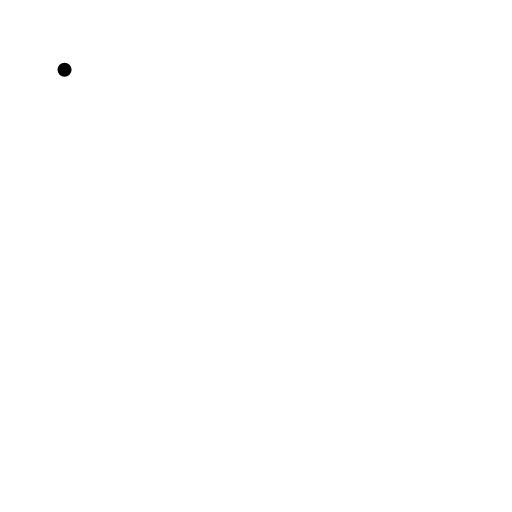
t = 0.00 s
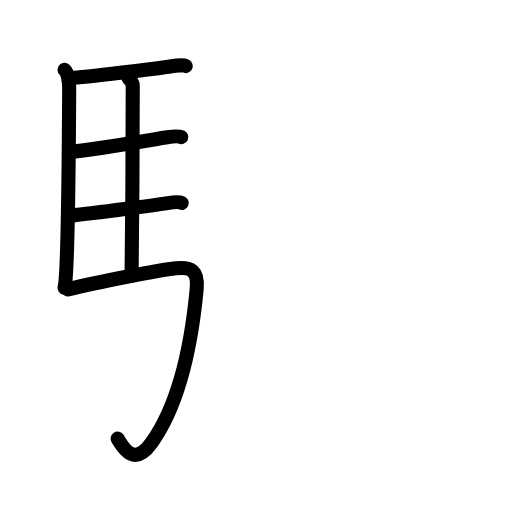
t = 5.81 s
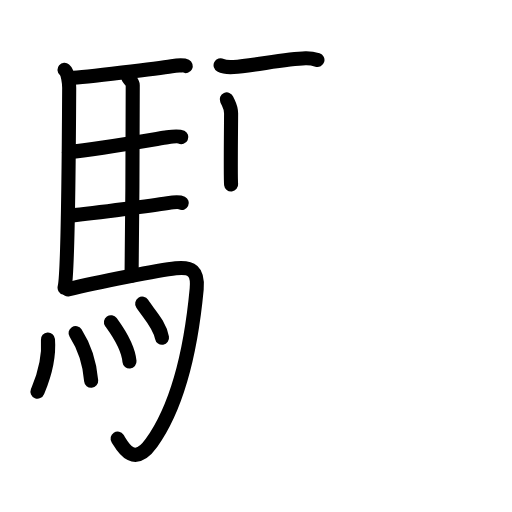
t = 11.63 s
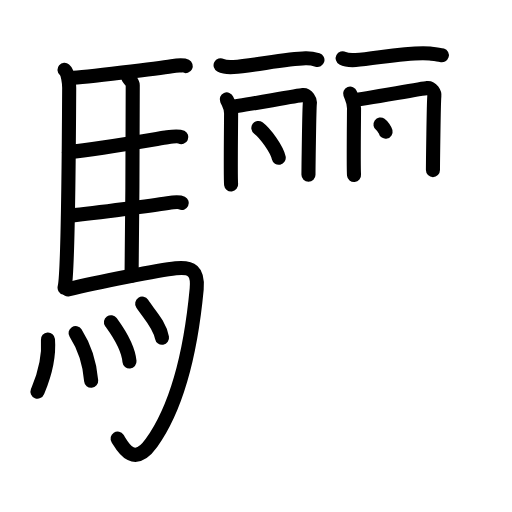
t = 17.25 s
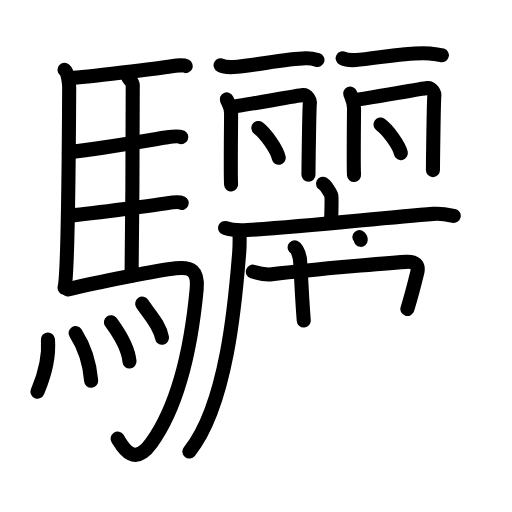
t = 23.13 s
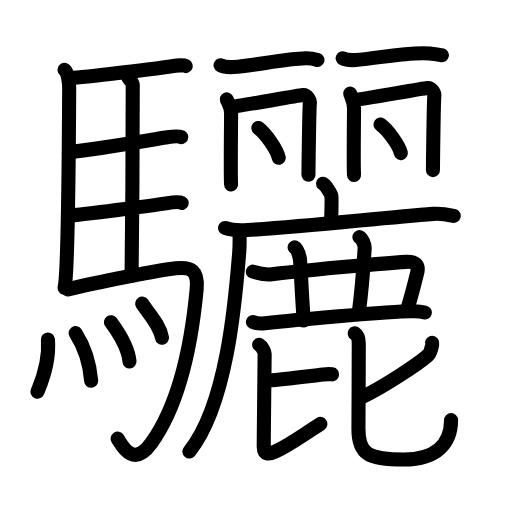
t = 29.00 s

The animated SVG that drew these frames (rendered in a browser with its animation timeline set to each time). Animation: 94 SMIL elements (animate=94); one cycle of 29.00 s.

<?xml version="1.0" encoding="UTF-8"?>
<!--
AniKanjiVG is licensed by CC-BY-SA Paul C. Sommerhoff (https://bitbucket.org/sommerhoff/anikanjivg).
AniKanjiVG uses KanjiVG which is licensed by CC-BY-SA Ulrich Apel (http://kanjivg.tagaini.net).
See also http://creativecommons.org/licenses/by-sa/3.0/
-->
<svg xmlns:kvg='http://kanjivg.tagaini.net' xmlns='http://www.w3.org/2000/svg' width='109' height='109' viewBox='0 0 109 109' style='fill:none;stroke:#000000;stroke-width:3;stroke-linecap:round;stroke-linejoin:round;' id="kvg:kanji_09a6a"><g id="kvg:09a6a" kvg:element="驪"><g id="kvg:09a6a-g1" kvg:element="馬" kvg:position="left" kvg:radical="general"><path id="kvg:09a6a-s1" kvg:type="㇑" d="M13.74,14.86c0.76,0.64,1,2.85,0.99,3.9c-0.05,9.74-0.28,39.57-0.98,42.49"><animate attributeName="d" begin="0.0s" dur="0.5s" from="M13.74,14.86C13.74,14.86,13.74,14.86,13.74,14.86" to="M13.74,14.86c0.76,0.64,1,2.85,0.99,3.9" />
<animate attributeName="d" begin="0.5s" dur="0.5s" from="M13.74,14.86c0.76,0.64,1,2.85,0.99,3.9c0,0,0,0,0,0,0" to="M13.74,14.86c0.76,0.64,1,2.85,0.99,3.9c-0.05,9.74-0.28,39.57-0.98,42.49" />
</path>
<path id="kvg:09a6a-s2" kvg:type="㇐b" d="M14.98,16.63C18,16.5,34.17,14.48,36.54,14.1c0.94-0.15,2.53-0.27,3-0.03"><animate attributeName="d" begin="1.0s" dur="0.5s" from="M14.98,16.63C14.98,16.63,14.98,16.63,14.98,16.63" to="M14.98,16.63C18,16.5,34.17,14.48,36.54,14.1" />
<animate attributeName="d" begin="1.5s" dur="0.5s" from="M14.98,16.63C18,16.5,34.17,14.48,36.54,14.1c0,0,0,0,0,0,0" to="M14.98,16.63C18,16.5,34.17,14.48,36.54,14.1c0.94-0.15,2.53-0.27,3-0.03" />
<animate attributeName="d" begin="0s" dur="1.0s" from="M-100,-100" to="M-100,-100" />
</path>
<path id="kvg:09a6a-s3" kvg:type="㇑a" d="M27.31,16.54c0.25,0.41,0.96,0.95,0.95,1.6c-0.02,6.65-0.06,30.12-0.25,40.57"><animate attributeName="d" begin="2.0s" dur="0.5s" from="M27.31,16.54C27.31,16.54,27.31,16.54,27.31,16.54" to="M27.31,16.54c0.25,0.41,0.96,0.95,0.95,1.6" />
<animate attributeName="d" begin="2.5s" dur="0.5s" from="M27.31,16.54c0.25,0.41,0.96,0.95,0.95,1.6c0,0,0,0,0,0,0" to="M27.31,16.54c0.25,0.41,0.96,0.95,0.95,1.6c-0.02,6.65-0.06,30.12-0.25,40.57" />
<animate attributeName="d" begin="0s" dur="2.0s" from="M-100,-100" to="M-100,-100" />
</path>
<path id="kvg:09a6a-s4" kvg:type="㇐b" d="M14.66,32.38c6.26-0.63,18.25-2.72,20.94-3.15c0.94-0.15,2.53-0.26,3-0.03"><animate attributeName="d" begin="3.0s" dur="0.5s" from="M14.66,32.38C14.66,32.38,14.66,32.38,14.66,32.38" to="M14.66,32.38c6.26-0.63,18.25-2.72,20.94-3.15" />
<animate attributeName="d" begin="3.5s" dur="0.5s" from="M14.66,32.38c6.26-0.63,18.25-2.72,20.94-3.15c0,0,0,0,0,0,0" to="M14.66,32.38c6.26-0.63,18.25-2.72,20.94-3.15c0.94-0.15,2.53-0.26,3-0.03" />
<animate attributeName="d" begin="0s" dur="3.0s" from="M-100,-100" to="M-100,-100" />
</path>
<path id="kvg:09a6a-s5" kvg:type="㇐b" d="M14.76,45.92c6.26-0.63,18.25-2.26,20.94-2.68c0.94-0.15,2.53-0.26,3-0.03"><animate attributeName="d" begin="4.0s" dur="0.5s" from="M14.76,45.92C14.76,45.92,14.76,45.92,14.76,45.92" to="M14.76,45.92c6.26-0.63,18.25-2.26,20.94-2.68" />
<animate attributeName="d" begin="4.5s" dur="0.5s" from="M14.76,45.92c6.26-0.63,18.25-2.26,20.94-2.68c0,0,0,0,0,0,0" to="M14.76,45.92c6.26-0.63,18.25-2.26,20.94-2.68c0.94-0.15,2.53-0.26,3-0.03" />
<animate attributeName="d" begin="0s" dur="4.0s" from="M-100,-100" to="M-100,-100" />
</path>
<path id="kvg:09a6a-s6" kvg:type="㇆a" d="M14.49,61.6c6.17-1.52,19.5-4.12,22.93-4.49c3.33-0.36,4.82,0.53,4.45,4.45C40.75,73.5,38,86.25,32.25,94.3c-3.94,5.51-6.32,0.44-7.21-0.93"><animate attributeName="d" begin="5.0s" dur="0.25s" from="M14.49,61.6C14.49,61.6,14.49,61.6,14.49,61.6" to="M14.49,61.6c6.17-1.52,19.5-4.12,22.93-4.49" />
<animate attributeName="d" begin="5.25s" dur="0.25s" from="M14.49,61.6c6.17-1.52,19.5-4.12,22.93-4.49c0,0,0,0,0,0,0" to="M14.49,61.6c6.17-1.52,19.5-4.12,22.93-4.49c3.33-0.36,4.82,0.53,4.45,4.45" />
<animate attributeName="d" begin="5.5s" dur="0.25s" from="M14.49,61.6c6.17-1.52,19.5-4.12,22.93-4.49c3.33-0.36,4.82,0.53,4.45,4.45c0,0,0,0,0,0,0" to="M14.49,61.6c6.17-1.52,19.5-4.12,22.93-4.49c3.33-0.36,4.82,0.53,4.45,4.45C40.75,73.5,38,86.25,32.25,94.3" />
<animate attributeName="d" begin="5.75s" dur="0.25s" from="M14.49,61.6c6.17-1.52,19.5-4.12,22.93-4.49c3.33-0.36,4.82,0.53,4.45,4.45C40.75,73.5,38,86.25,32.25,94.3c0,0,0,0,0,0,0" to="M14.49,61.6c6.17-1.52,19.5-4.12,22.93-4.49c3.33-0.36,4.82,0.53,4.45,4.45C40.75,73.5,38,86.25,32.25,94.3c-3.94,5.51-6.32,0.44-7.21-0.93" />
<animate attributeName="d" begin="0s" dur="5.0s" from="M-100,-100" to="M-100,-100" />
</path>
<g id="kvg:09a6a-g2" kvg:element="灬" kvg:variant="true" kvg:original="火"><path id="kvg:09a6a-s7" kvg:type="㇔" d="M10.21,72.27c0.4,5.34-1.81,10.04-2.23,11.1"><animate attributeName="d" begin="6.0s" dur="1.0s" from="M10.21,72.27C10.21,72.27,10.21,72.27,10.21,72.27" to="M10.21,72.27c0.4,5.34-1.81,10.04-2.23,11.1" />
<animate attributeName="d" begin="0s" dur="6.0s" from="M-100,-100" to="M-100,-100" />
</path>
<path id="kvg:09a6a-s8" kvg:type="㇔" d="M16.09,70.91c1.6,2.51,2.95,5.68,3.32,10.16"><animate attributeName="d" begin="7.0s" dur="1.0s" from="M16.09,70.91C16.09,70.91,16.09,70.91,16.09,70.91" to="M16.09,70.91c1.6,2.51,2.95,5.68,3.32,10.16" />
<animate attributeName="d" begin="0s" dur="7.0s" from="M-100,-100" to="M-100,-100" />
</path>
<path id="kvg:09a6a-s9" kvg:type="㇔" d="M23.62,68.59c0.79,1.11,3.6,4.76,3.95,8.38"><animate attributeName="d" begin="8.0s" dur="1.0s" from="M23.62,68.59C23.62,68.59,23.62,68.59,23.62,68.59" to="M23.62,68.59c0.79,1.11,3.6,4.76,3.95,8.38" />
<animate attributeName="d" begin="0s" dur="8.0s" from="M-100,-100" to="M-100,-100" />
</path>
<path id="kvg:09a6a-s10" kvg:type="㇔" d="M30.27,64.64c1.4,2.17,3.71,4.4,4.22,7.27"><animate attributeName="d" begin="9.0s" dur="1.0s" from="M30.27,64.64C30.27,64.64,30.27,64.64,30.27,64.64" to="M30.27,64.64c1.4,2.17,3.71,4.4,4.22,7.27" />
<animate attributeName="d" begin="0s" dur="9.0s" from="M-100,-100" to="M-100,-100" />
</path>
</g>
</g>
<g id="kvg:09a6a-g3" kvg:element="麗" kvg:position="right"><g id="kvg:09a6a-g4" kvg:position="top"><g id="kvg:09a6a-g5" kvg:position="left"><g id="kvg:09a6a-g6" kvg:element="一"><path id="kvg:09a6a-s11" kvg:type="㇐" d="M46.96,13.89c0.72,0.38,2.04,0.43,2.77,0.38c4.15-0.27,11.03-1.77,15.32-1.88c1.21-0.03,1.93,0.18,2.53,0.37"><animate attributeName="d" begin="10.0s" dur="0.3333333333333333s" from="M46.96,13.89C46.96,13.89,46.96,13.89,46.96,13.89" to="M46.96,13.89c0.72,0.38,2.04,0.43,2.77,0.38" />
<animate attributeName="d" begin="10.333333333333334s" dur="0.3333333333333333s" from="M46.96,13.89c0.72,0.38,2.04,0.43,2.77,0.38c0,0,0,0,0,0,0" to="M46.96,13.89c0.72,0.38,2.04,0.43,2.77,0.38c4.15-0.27,11.03-1.77,15.32-1.88" />
<animate attributeName="d" begin="10.666666666666666s" dur="0.3333333333333333s" from="M46.96,13.89c0.72,0.38,2.04,0.43,2.77,0.38c4.15-0.27,11.03-1.77,15.32-1.88c0,0,0,0,0,0,0" to="M46.96,13.89c0.72,0.38,2.04,0.43,2.77,0.38c4.15-0.27,11.03-1.77,15.32-1.88c1.21-0.03,1.93,0.18,2.53,0.37" />
<animate attributeName="d" begin="0s" dur="10.0s" from="M-100,-100" to="M-100,-100" />
</path>
</g>
<path id="kvg:09a6a-s12" kvg:type="㇑" d="M48.28,21.17c0.46,1.06,0.92,1.59,0.92,3c0,1.41-0.15,13.68,0,15.09"><animate attributeName="d" begin="11.0s" dur="0.5s" from="M48.28,21.17C48.28,21.17,48.28,21.17,48.28,21.17" to="M48.28,21.17c0.46,1.06,0.92,1.59,0.92,3" />
<animate attributeName="d" begin="11.5s" dur="0.5s" from="M48.28,21.17c0.46,1.06,0.92,1.59,0.92,3c0,0,0,0,0,0,0" to="M48.28,21.17c0.46,1.06,0.92,1.59,0.92,3c0,1.41-0.15,13.68,0,15.09" />
<animate attributeName="d" begin="0s" dur="11.0s" from="M-100,-100" to="M-100,-100" />
</path>
<path id="kvg:09a6a-s13" kvg:type="㇕" d="M49.21,22.77c1.27-0.1,14.09-2.41,15.25-2.53c0.96-0.1,1.58,1.1,1.51,1.68c-0.15,1.19-0.3,14.69-0.3,15.29"><animate attributeName="d" begin="12.0s" dur="0.3333333333333333s" from="M49.21,22.77C49.21,22.77,49.21,22.77,49.21,22.77" to="M49.21,22.77c1.27-0.1,14.09-2.41,15.25-2.53" />
<animate attributeName="d" begin="12.333333333333334s" dur="0.3333333333333333s" from="M49.21,22.77c1.27-0.1,14.09-2.41,15.25-2.53c0,0,0,0,0,0,0" to="M49.21,22.77c1.27-0.1,14.09-2.41,15.25-2.53c0.96-0.1,1.58,1.1,1.51,1.68" />
<animate attributeName="d" begin="12.666666666666666s" dur="0.3333333333333333s" from="M49.21,22.77c1.27-0.1,14.09-2.41,15.25-2.53c0.96-0.1,1.58,1.1,1.51,1.68c0,0,0,0,0,0,0" to="M49.21,22.77c1.27-0.1,14.09-2.41,15.25-2.53c0.96-0.1,1.58,1.1,1.51,1.68c-0.15,1.19-0.3,14.69-0.3,15.29" />
<animate attributeName="d" begin="0s" dur="12.0s" from="M-100,-100" to="M-100,-100" />
</path>
<path id="kvg:09a6a-s14" kvg:type="㇔" d="M55,27.25c1.53,1.12,3.96,4.6,4.34,6.34"><animate attributeName="d" begin="13.0s" dur="1.0s" from="M55,27.25C55,27.25,55,27.25,55,27.25" to="M55,27.25c1.53,1.12,3.96,4.6,4.34,6.34" />
<animate attributeName="d" begin="0s" dur="13.0s" from="M-100,-100" to="M-100,-100" />
</path>
</g>
<g id="kvg:09a6a-g7" kvg:position="right"><g id="kvg:09a6a-g8" kvg:element="一"><path id="kvg:09a6a-s15" kvg:type="㇐" d="M72.95,12.39c0.72,0.38,2.04,0.43,2.77,0.38c4.15-0.27,11.36-1.83,15.82-1.38c1.2,0.12,1.93,0.18,2.53,0.37"><animate attributeName="d" begin="14.0s" dur="0.3333333333333333s" from="M72.95,12.39C72.95,12.39,72.95,12.39,72.95,12.39" to="M72.95,12.39c0.72,0.38,2.04,0.43,2.77,0.38" />
<animate attributeName="d" begin="14.333333333333334s" dur="0.3333333333333333s" from="M72.95,12.39c0.72,0.38,2.04,0.43,2.77,0.38c0,0,0,0,0,0,0" to="M72.95,12.39c0.72,0.38,2.04,0.43,2.77,0.38c4.15-0.27,11.36-1.83,15.82-1.38" />
<animate attributeName="d" begin="14.666666666666666s" dur="0.3333333333333333s" from="M72.95,12.39c0.72,0.38,2.04,0.43,2.77,0.38c4.15-0.27,11.36-1.83,15.82-1.38c0,0,0,0,0,0,0" to="M72.95,12.39c0.72,0.38,2.04,0.43,2.77,0.38c4.15-0.27,11.36-1.83,15.82-1.38c1.2,0.12,1.93,0.18,2.53,0.37" />
<animate attributeName="d" begin="0s" dur="14.0s" from="M-100,-100" to="M-100,-100" />
</path>
</g>
<path id="kvg:09a6a-s16" kvg:type="㇑" d="M74.54,19.92c0.42,1.1,0.83,1.65,0.83,3.13c0,1.47-0.14,12.73,0,14.21"><animate attributeName="d" begin="15.0s" dur="0.5s" from="M74.54,19.92C74.54,19.92,74.54,19.92,74.54,19.92" to="M74.54,19.92c0.42,1.1,0.83,1.65,0.83,3.13" />
<animate attributeName="d" begin="15.5s" dur="0.5s" from="M74.54,19.92c0.42,1.1,0.83,1.65,0.83,3.13c0,0,0,0,0,0,0" to="M74.54,19.92c0.42,1.1,0.83,1.65,0.83,3.13c0,1.47-0.14,12.73,0,14.21" />
<animate attributeName="d" begin="0s" dur="15.0s" from="M-100,-100" to="M-100,-100" />
</path>
<path id="kvg:09a6a-s17" kvg:type="㇕" d="M75.56,21.27c1.27-0.1,14.25-2.41,15.4-2.53c0.96-0.1,1.58,1.1,1.51,1.68c-0.15,1.19-0.3,15.19-0.3,15.79"><animate attributeName="d" begin="16.0s" dur="0.3333333333333333s" from="M75.56,21.27C75.56,21.27,75.56,21.27,75.56,21.27" to="M75.56,21.27c1.27-0.1,14.25-2.41,15.4-2.53" />
<animate attributeName="d" begin="16.333333333333332s" dur="0.3333333333333333s" from="M75.56,21.27c1.27-0.1,14.25-2.41,15.4-2.53c0,0,0,0,0,0,0" to="M75.56,21.27c1.27-0.1,14.25-2.41,15.4-2.53c0.96-0.1,1.58,1.1,1.51,1.68" />
<animate attributeName="d" begin="16.666666666666668s" dur="0.3333333333333333s" from="M75.56,21.27c1.27-0.1,14.25-2.41,15.4-2.53c0.96-0.1,1.58,1.1,1.51,1.68c0,0,0,0,0,0,0" to="M75.56,21.27c1.27-0.1,14.25-2.41,15.4-2.53c0.96-0.1,1.58,1.1,1.51,1.68c-0.15,1.19-0.3,15.19-0.3,15.79" />
<animate attributeName="d" begin="0s" dur="16.0s" from="M-100,-100" to="M-100,-100" />
</path>
<path id="kvg:09a6a-s18" kvg:type="㇔" d="M81,26.5c1.53,1.08,3.96,4.42,4.34,6.09"><animate attributeName="d" begin="17.0s" dur="1.0s" from="M81,26.5C81,26.5,81,26.5,81,26.5" to="M81,26.5c1.53,1.08,3.96,4.42,4.34,6.09" />
<animate attributeName="d" begin="0s" dur="17.0s" from="M-100,-100" to="M-100,-100" />
</path>
</g>
</g>
<g id="kvg:09a6a-g9" kvg:element="鹿" kvg:position="bottom"><g id="kvg:09a6a-g10" kvg:element="广"><path id="kvg:09a6a-s19" kvg:type="㇑a" d="M68.77,39.13c0.53,0.27,1.66,2.02,1.77,2.56c0.11,0.54,0.05,2.06-0.05,5.43"><animate attributeName="d" begin="18.0s" dur="0.5s" from="M68.77,39.13C68.77,39.13,68.77,39.13,68.77,39.13" to="M68.77,39.13c0.53,0.27,1.66,2.02,1.77,2.56" />
<animate attributeName="d" begin="18.5s" dur="0.5s" from="M68.77,39.13c0.53,0.27,1.66,2.02,1.77,2.56c0,0,0,0,0,0,0" to="M68.77,39.13c0.53,0.27,1.66,2.02,1.77,2.56c0.11,0.54,0.05,2.06-0.05,5.43" />
<animate attributeName="d" begin="0s" dur="18.0s" from="M-100,-100" to="M-100,-100" />
</path>
<g id="kvg:09a6a-g11" kvg:element="厂"><path id="kvg:09a6a-s20" kvg:type="㇐" d="M47.92,48.53c1.24,0.44,3.51,0.51,4.75,0.44c12.9-0.74,28.19-2.59,39.59-3.44c2.06-0.15,3.31,0.21,4.34,0.43"><animate attributeName="d" begin="19.0s" dur="0.3333333333333333s" from="M47.92,48.53C47.92,48.53,47.92,48.53,47.92,48.53" to="M47.92,48.53c1.24,0.44,3.51,0.51,4.75,0.44" />
<animate attributeName="d" begin="19.333333333333332s" dur="0.3333333333333333s" from="M47.92,48.53c1.24,0.44,3.51,0.51,4.75,0.44c0,0,0,0,0,0,0" to="M47.92,48.53c1.24,0.44,3.51,0.51,4.75,0.44c12.9-0.74,28.19-2.59,39.59-3.44" />
<animate attributeName="d" begin="19.666666666666668s" dur="0.3333333333333333s" from="M47.92,48.53c1.24,0.44,3.51,0.51,4.75,0.44c12.9-0.74,28.19-2.59,39.59-3.44c0,0,0,0,0,0,0" to="M47.92,48.53c1.24,0.44,3.51,0.51,4.75,0.44c12.9-0.74,28.19-2.59,39.59-3.44c2.06-0.15,3.31,0.21,4.34,0.43" />
<animate attributeName="d" begin="0s" dur="19.0s" from="M-100,-100" to="M-100,-100" />
</path>
<path id="kvg:09a6a-s21" kvg:type="㇒" d="M50.99,49.24c0.03,1.11,0.07,2.87-0.06,4.47c-0.76,9.42-2.46,32.27-10.62,42.42"><animate attributeName="d" begin="20.0s" dur="0.5s" from="M50.99,49.24C50.99,49.24,50.99,49.24,50.99,49.24" to="M50.99,49.24c0.03,1.11,0.07,2.87-0.06,4.47" />
<animate attributeName="d" begin="20.5s" dur="0.5s" from="M50.99,49.24c0.03,1.11,0.07,2.87-0.06,4.47c0,0,0,0,0,0,0" to="M50.99,49.24c0.03,1.11,0.07,2.87-0.06,4.47c-0.76,9.42-2.46,32.27-10.62,42.42" />
<animate attributeName="d" begin="0s" dur="20.0s" from="M-100,-100" to="M-100,-100" />
</path>
</g>
</g>
<path id="kvg:09a6a-s22" kvg:type="㇕" d="M53.83,57.83c1.41,0.44,2.6,0.73,4.06,0.56c10.07-1.22,25.63-2.45,28.46-2.64c2.11-0.14,2.87,0.68,2.48,2.26c-0.71,2.9-1.15,4.66-2.1,7.78"><animate attributeName="d" begin="21.0s" dur="0.25s" from="M53.83,57.83C53.83,57.83,53.83,57.83,53.83,57.83" to="M53.83,57.83c1.41,0.44,2.6,0.73,4.06,0.56" />
<animate attributeName="d" begin="21.25s" dur="0.25s" from="M53.83,57.83c1.41,0.44,2.6,0.73,4.06,0.56c0,0,0,0,0,0,0" to="M53.83,57.83c1.41,0.44,2.6,0.73,4.06,0.56c10.07-1.22,25.63-2.45,28.46-2.64" />
<animate attributeName="d" begin="21.5s" dur="0.25s" from="M53.83,57.83c1.41,0.44,2.6,0.73,4.06,0.56c10.07-1.22,25.63-2.45,28.46-2.64c0,0,0,0,0,0,0" to="M53.83,57.83c1.41,0.44,2.6,0.73,4.06,0.56c10.07-1.22,25.63-2.45,28.46-2.64c2.11-0.14,2.87,0.68,2.48,2.26" />
<animate attributeName="d" begin="21.75s" dur="0.25s" from="M53.83,57.83c1.41,0.44,2.6,0.73,4.06,0.56c10.07-1.22,25.63-2.45,28.46-2.64c2.11-0.14,2.87,0.68,2.48,2.26c0,0,0,0,0,0,0" to="M53.83,57.83c1.41,0.44,2.6,0.73,4.06,0.56c10.07-1.22,25.63-2.45,28.46-2.64c2.11-0.14,2.87,0.68,2.48,2.26c-0.71,2.9-1.15,4.66-2.1,7.78" />
<animate attributeName="d" begin="0s" dur="21.0s" from="M-100,-100" to="M-100,-100" />
</path>
<path id="kvg:09a6a-s23" kvg:type="㇑" d="M62.73,52.65c0.62,0.29,0.99,1.81,1.11,2.39c0.12,0.58,0.47,9.18,0.83,13.2"><animate attributeName="d" begin="22.0s" dur="0.5s" from="M62.73,52.65C62.73,52.65,62.73,52.65,62.73,52.65" to="M62.73,52.65c0.62,0.29,0.99,1.81,1.11,2.39" />
<animate attributeName="d" begin="22.5s" dur="0.5s" from="M62.73,52.65c0.62,0.29,0.99,1.81,1.11,2.39c0,0,0,0,0,0,0" to="M62.73,52.65c0.62,0.29,0.99,1.81,1.11,2.39c0.12,0.58,0.47,9.18,0.83,13.2" />
<animate attributeName="d" begin="0s" dur="22.0s" from="M-100,-100" to="M-100,-100" />
</path>
<path id="kvg:09a6a-s24" kvg:type="㇑" d="M76.52,50.46c0.62,0.29,1.15,1.79,1.11,2.39c-0.16,2.6-0.71,9.65-1.24,13.68"><animate attributeName="d" begin="23.0s" dur="0.5s" from="M76.52,50.46C76.52,50.46,76.52,50.46,76.52,50.46" to="M76.52,50.46c0.62,0.29,1.15,1.79,1.11,2.39" />
<animate attributeName="d" begin="23.5s" dur="0.5s" from="M76.52,50.46c0.62,0.29,1.15,1.79,1.11,2.39c0,0,0,0,0,0,0" to="M76.52,50.46c0.62,0.29,1.15,1.79,1.11,2.39c-0.16,2.6-0.71,9.65-1.24,13.68" />
<animate attributeName="d" begin="0s" dur="23.0s" from="M-100,-100" to="M-100,-100" />
</path>
<path id="kvg:09a6a-s25" kvg:type="㇐" d="M53.85,68.57c0.66,0.27,1.87,0.34,2.53,0.27c4.21-0.46,27.03-2.67,31.75-2.57c1.1,0.02,1.76,0.13,2.31,0.26"><animate attributeName="d" begin="24.0s" dur="0.3333333333333333s" from="M53.85,68.57C53.85,68.57,53.85,68.57,53.85,68.57" to="M53.85,68.57c0.66,0.27,1.87,0.34,2.53,0.27" />
<animate attributeName="d" begin="24.333333333333332s" dur="0.3333333333333333s" from="M53.85,68.57c0.66,0.27,1.87,0.34,2.53,0.27c0,0,0,0,0,0,0" to="M53.85,68.57c0.66,0.27,1.87,0.34,2.53,0.27c4.21-0.46,27.03-2.67,31.75-2.57" />
<animate attributeName="d" begin="24.666666666666668s" dur="0.3333333333333333s" from="M53.85,68.57c0.66,0.27,1.87,0.34,2.53,0.27c4.21-0.46,27.03-2.67,31.75-2.57c0,0,0,0,0,0,0" to="M53.85,68.57c0.66,0.27,1.87,0.34,2.53,0.27c4.21-0.46,27.03-2.67,31.75-2.57c1.1,0.02,1.76,0.13,2.31,0.26" />
<animate attributeName="d" begin="0s" dur="24.0s" from="M-100,-100" to="M-100,-100" />
</path>
<g id="kvg:09a6a-g12" kvg:element="比"><path id="kvg:09a6a-s26" kvg:type="㇐" d="M57.2,81c3.5-0.21,8.53-0.93,11.58-1.27c0.89-0.1,1.46-0.1,1.92-0.04"><animate attributeName="d" begin="25.0s" dur="0.5s" from="M57.2,81C57.2,81,57.2,81,57.2,81" to="M57.2,81c3.5-0.21,8.53-0.93,11.58-1.27" />
<animate attributeName="d" begin="25.5s" dur="0.5s" from="M57.2,81c3.5-0.21,8.53-0.93,11.58-1.27c0,0,0,0,0,0,0" to="M57.2,81c3.5-0.21,8.53-0.93,11.58-1.27c0.89-0.1,1.46-0.1,1.92-0.04" />
<animate attributeName="d" begin="0s" dur="25.0s" from="M-100,-100" to="M-100,-100" />
</path>
<path id="kvg:09a6a-s27" kvg:type="㇙" d="M55.17,73.39c0.63,0.37,1.17,1.46,1.17,1.96c0,1.37-0.2,18-0.2,19.73c0,1.92,1.28,1.64,2.53,1.03c3.28-1.58,5.58-3.36,9.53-5.86"><animate attributeName="d" begin="26.0s" dur="0.25s" from="M55.17,73.39C55.17,73.39,55.17,73.39,55.17,73.39" to="M55.17,73.39c0.63,0.37,1.17,1.46,1.17,1.96" />
<animate attributeName="d" begin="26.25s" dur="0.25s" from="M55.17,73.39c0.63,0.37,1.17,1.46,1.17,1.96c0,0,0,0,0,0,0" to="M55.17,73.39c0.63,0.37,1.17,1.46,1.17,1.96c0,1.37-0.2,18-0.2,19.73" />
<animate attributeName="d" begin="26.5s" dur="0.25s" from="M55.17,73.39c0.63,0.37,1.17,1.46,1.17,1.96c0,1.37-0.2,18-0.2,19.73c0,0,0,0,0,0,0" to="M55.17,73.39c0.63,0.37,1.17,1.46,1.17,1.96c0,1.37-0.2,18-0.2,19.73c0,1.92,1.28,1.64,2.53,1.03" />
<animate attributeName="d" begin="26.75s" dur="0.25s" from="M55.17,73.39c0.63,0.37,1.17,1.46,1.17,1.96c0,1.37-0.2,18-0.2,19.73c0,1.92,1.28,1.64,2.53,1.03c0,0,0,0,0,0,0" to="M55.17,73.39c0.63,0.37,1.17,1.46,1.17,1.96c0,1.37-0.2,18-0.2,19.73c0,1.92,1.28,1.64,2.53,1.03c3.28-1.58,5.58-3.36,9.53-5.86" />
<animate attributeName="d" begin="0s" dur="26.0s" from="M-100,-100" to="M-100,-100" />
</path>
<g id="kvg:09a6a-g13" kvg:element="匕"><path id="kvg:09a6a-s28" kvg:type="㇐" d="M91.98,72.98c0.14,0.38-0.35,2.21-0.88,2.67c-2.1,1.85-9.48,6.74-13.83,8.79"><animate attributeName="d" begin="27.0s" dur="0.5s" from="M91.98,72.98C91.98,72.98,91.98,72.98,91.98,72.98" to="M91.98,72.98c0.14,0.38-0.35,2.21-0.88,2.67" />
<animate attributeName="d" begin="27.5s" dur="0.5s" from="M91.98,72.98c0.14,0.38-0.35,2.21-0.88,2.67c0,0,0,0,0,0,0" to="M91.98,72.98c0.14,0.38-0.35,2.21-0.88,2.67c-2.1,1.85-9.48,6.74-13.83,8.79" />
<animate attributeName="d" begin="0s" dur="27.0s" from="M-100,-100" to="M-100,-100" />
</path>
<path id="kvg:09a6a-s29" kvg:type="㇟" d="M75.51,70.95c0.63,0.39,0.87,1.23,0.87,2.22c0,1.31-0.05,16.46-0.07,18c-0.07,5.59,2.18,6.67,9.72,6.67c7.04,0,10-3.58,10-8.4"><animate attributeName="d" begin="28.0s" dur="0.25s" from="M75.51,70.95C75.51,70.95,75.51,70.95,75.51,70.95" to="M75.51,70.95c0.63,0.39,0.87,1.23,0.87,2.22" />
<animate attributeName="d" begin="28.25s" dur="0.25s" from="M75.51,70.95c0.63,0.39,0.87,1.23,0.87,2.22c0,0,0,0,0,0,0" to="M75.51,70.95c0.63,0.39,0.87,1.23,0.87,2.22c0,1.31-0.05,16.46-0.07,18" />
<animate attributeName="d" begin="28.5s" dur="0.25s" from="M75.51,70.95c0.63,0.39,0.87,1.23,0.87,2.22c0,1.31-0.05,16.46-0.07,18c0,0,0,0,0,0,0" to="M75.51,70.95c0.63,0.39,0.87,1.23,0.87,2.22c0,1.31-0.05,16.46-0.07,18c-0.07,5.59,2.18,6.67,9.72,6.67" />
<animate attributeName="d" begin="28.75s" dur="0.25s" from="M75.51,70.95c0.63,0.39,0.87,1.23,0.87,2.22c0,1.31-0.05,16.46-0.07,18c-0.07,5.59,2.18,6.67,9.72,6.67c0,0,0,0,0,0,0" to="M75.51,70.95c0.63,0.39,0.87,1.23,0.87,2.22c0,1.31-0.05,16.46-0.07,18c-0.07,5.59,2.18,6.67,9.72,6.67c7.04,0,10-3.58,10-8.4" />
<animate attributeName="d" begin="0s" dur="28.0s" from="M-100,-100" to="M-100,-100" />
</path>
</g>
</g>
</g>
</g>
</g>
</svg>
